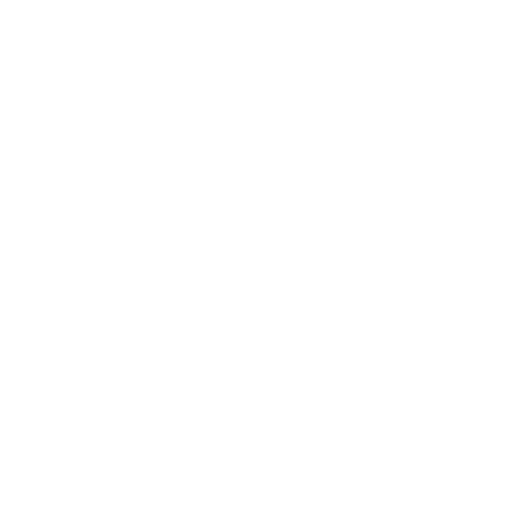
t = 0.00 s
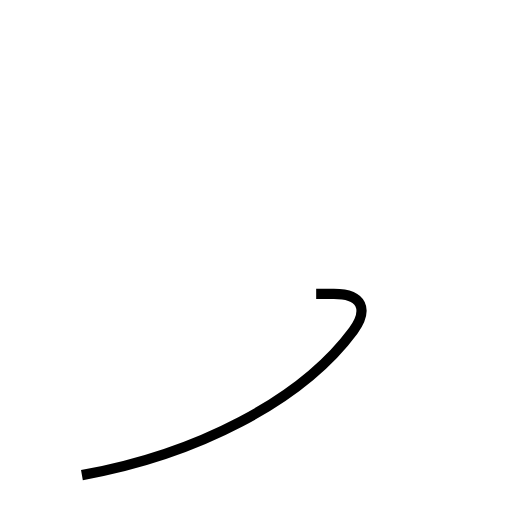
t = 1.14 s
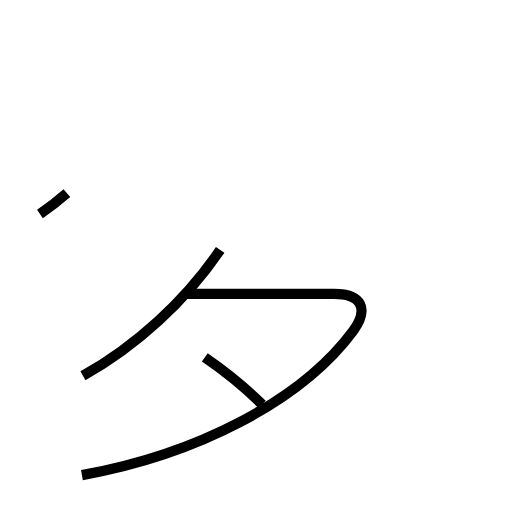
t = 2.39 s
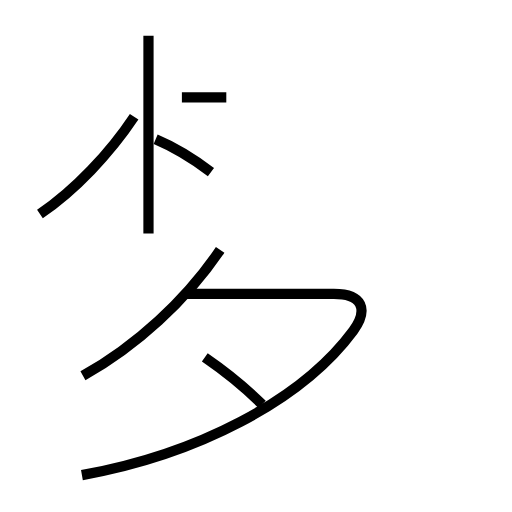
t = 3.59 s
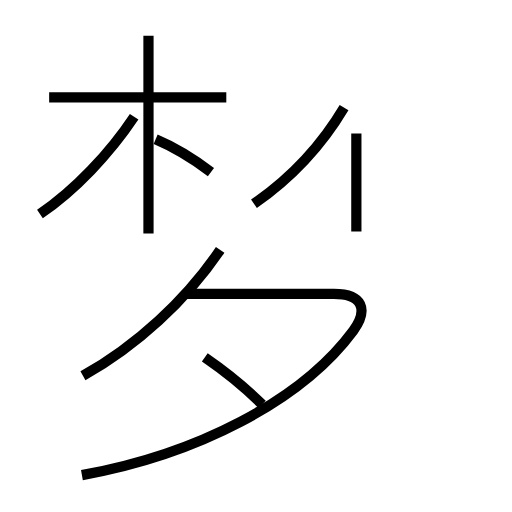
t = 4.65 s
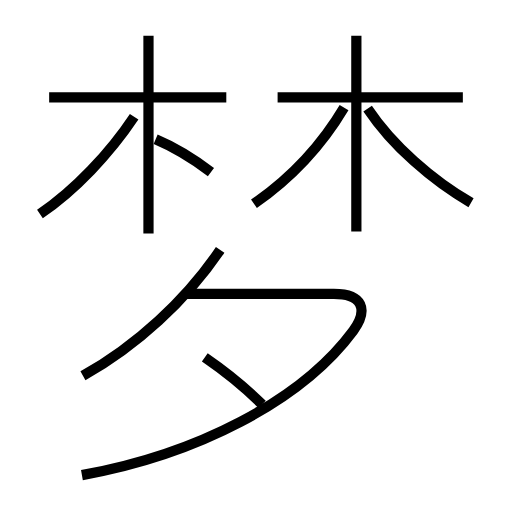
t = 5.90 s

The animated SVG that drew these frames (rendered in a browser with its animation timeline set to each time). Animation: 11 SMIL elements (animate=11); one cycle of 5.89 s.

<?xml version='1.0' encoding='utf-8'?>
<svg viewBox="0.0 -6.0 50.0 50.0" version="1.1" xmlns="http://www.w3.org/2000/svg"><rect x="-1000" y="-1000" width="2000" height="2000" stroke="white" fill="white" /><g style="fill:none;stroke:#000000;stroke-width:1"><path d="M 8.0 2.4 C 19.1 0.4 29.4 -4.8 34.5 -11.7 C 36.0 -13.8 35.4 -15.3 32.6 -15.3 L 18.2 -15.3 " transform="translate(0.0 38.0)" stroke-dasharray="50.76561330318186" stroke-dashoffset="50.76561330318186"><animate attributeName="stroke-dashoffset" from="50.76561330318186" to="0" dur="1.5229683990954557s" begin="0s" fill="freeze" /></path><path d="M 8.1 -7.3 C 13.3 -10.2 18.2 -14.7 21.5 -19.6 " transform="translate(0.0 38.0)" stroke-dasharray="18.348000778051905" stroke-dashoffset="18.348000778051905"><animate attributeName="stroke-dashoffset" from="18.348000778051905" to="0" dur="0.5504400233415571s" begin="1.5229683990954557s" fill="freeze" /></path><path d="M 25.6 -4.5 C 23.8 -6.3 21.6 -8.0 20.0 -9.1 " transform="translate(0.0 38.0)" stroke-dasharray="7.2563209756124545" stroke-dashoffset="7.2563209756124545"><animate attributeName="stroke-dashoffset" from="7.2563209756124545" to="0" dur="0.21768962926837362s" begin="2.0734084224370126s" fill="freeze" /></path><path d="M 3.9 -23.1 C 7.3 -25.4 10.7 -29.0 13.1 -32.6 " transform="translate(0.0 38.0)" stroke-dasharray="13.30094812410265" stroke-dashoffset="13.30094812410265"><animate attributeName="stroke-dashoffset" from="13.30094812410265" to="0" dur="0.3990284437230795s" begin="2.291098051705386s" fill="freeze" /></path><path d="M 14.5 -21.2 L 14.5 -40.5 " transform="translate(0.0 38.0)" stroke-dasharray="19.3" stroke-dashoffset="19.3"><animate attributeName="stroke-dashoffset" from="19.3" to="0" dur="0.579s" begin="2.6901264954284656s" fill="freeze" /></path><path d="M 20.6 -27.2 C 19.0 -28.4 17.1 -29.6 15.2 -30.4 " transform="translate(0.0 38.0)" stroke-dasharray="6.2920194973757" stroke-dashoffset="6.2920194973757"><animate attributeName="stroke-dashoffset" from="6.2920194973757" to="0" dur="0.188760584921271s" begin="3.2691264954284653s" fill="freeze" /></path><path d="M 22.1 -34.5 L 4.8 -34.5 " transform="translate(0.0 38.0)" stroke-dasharray="17.3" stroke-dashoffset="17.3"><animate attributeName="stroke-dashoffset" from="17.3" to="0" dur="0.519s" begin="3.457887080349736s" fill="freeze" /></path><path d="M 24.8 -24.1 C 28.4 -26.6 31.4 -29.8 33.6 -33.5 " transform="translate(0.0 38.0)" stroke-dasharray="12.974923578042334" stroke-dashoffset="12.974923578042334"><animate attributeName="stroke-dashoffset" from="12.974923578042334" to="0" dur="0.38924770734127s" begin="3.9768870803497363s" fill="freeze" /></path><path d="M 34.8 -21.4 L 34.8 -40.5 " transform="translate(0.0 38.0)" stroke-dasharray="19.1" stroke-dashoffset="19.1"><animate attributeName="stroke-dashoffset" from="19.1" to="0" dur="0.5730000000000001s" begin="4.366134787691006s" fill="freeze" /></path><path d="M 46.0 -24.2 C 42.2 -26.4 38.3 -29.8 35.9 -33.4 " transform="translate(0.0 38.0)" stroke-dasharray="13.771858891273896" stroke-dashoffset="13.771858891273896"><animate attributeName="stroke-dashoffset" from="13.771858891273896" to="0" dur="0.41315576673821686s" begin="4.939134787691007s" fill="freeze" /></path><path d="M 45.2 -34.5 L 27.1 -34.5" transform="translate(0.0 38.0)" stroke-dasharray="18.1" stroke-dashoffset="18.1"><animate attributeName="stroke-dashoffset" from="18.1" to="0" dur="0.543s" begin="5.352290554429223s" fill="freeze" /></path></g></svg>
